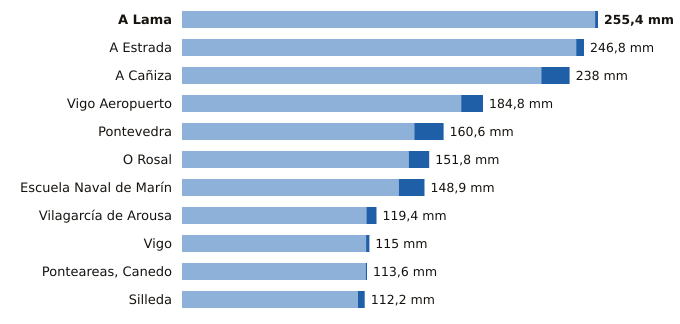

Source data for this figure (header and first rows):
estacion, provincia, indicativo, mm_6_dias_anteriores, mm_hoy, mm_7_dias, horas_de_hoy
A Lama, Pontevedra, 1489A, 253.6, 1.8, 255.4, 4
A Estrada, Pontevedra, 1468X, 242.0, 4.8, 246.8, 2
A Cañiza, Pontevedra, 1719, 220.6, 17.4, 238.0, 5
Vigo Aeropuerto, Pontevedra, 1495, 171.4, 13.4, 184.8, 6
Pontevedra, Pontevedra, 1484C, 142.6, 18.0, 160.6, 6
O Rosal, Pontevedra, 1730E, 139.2, 12.6, 151.8, 3
Escuela Naval de Marín, Pontevedra, 1486E, 133.1, 15.8, 148.9, 6
Vilagarcía de Arousa, Pontevedra, 1477V, 113.2, 6.2, 119.4, 3
Vigo, Pontevedra, 1496X, 113.0, 2.0, 115.0, 3
Ponteareas, Canedo, Pontevedra, 1723X, 112.8, 0.8, 113.6, 2
Silleda, Pontevedra, 1466A, 108.0, 4.2, 112.2, 5
